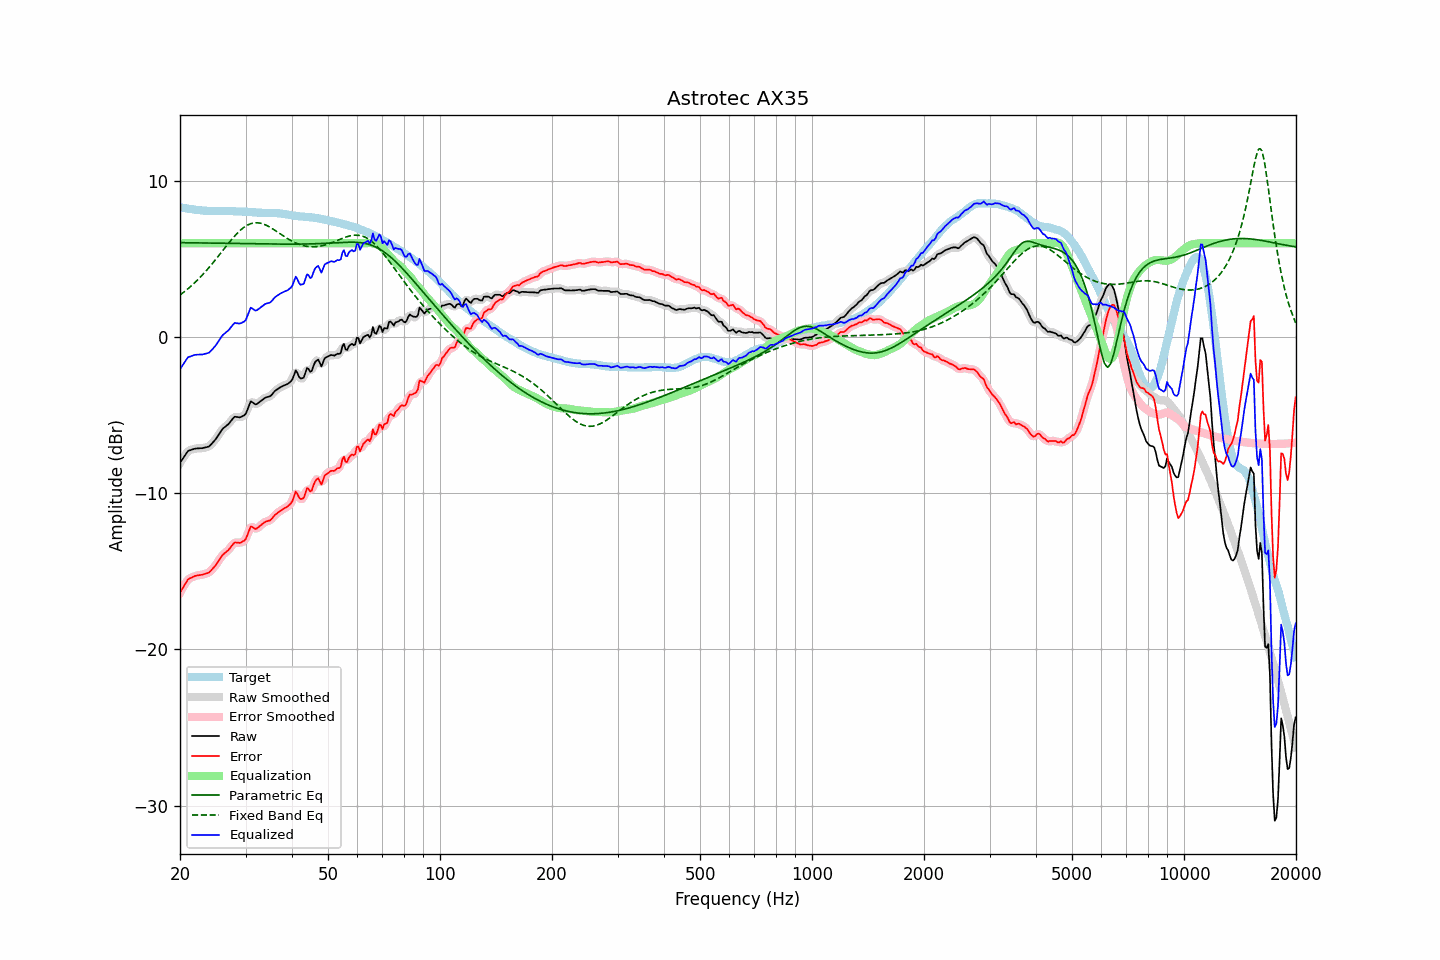

Source data for this figure (header and first rows):
frequency, raw, error, smoothed, error_smoothed, equalization, parametric_eq, fixed_band_eq, equalized_raw, equalized_smoothed, target
20.00, -8.06, -16.36, -8.07, -16.37, 6.00, 6.04, 2.69, -2.06, -2.07, 8.30
20.20, -7.91, -16.19, -7.89, -16.17, 6.00, 6.04, 2.77, -1.91, -1.89, 8.28
20.40, -7.74, -16.00, -7.73, -15.99, 6.00, 6.04, 2.84, -1.74, -1.73, 8.26
20.61, -7.60, -15.85, -7.58, -15.83, 6.00, 6.04, 2.92, -1.60, -1.58, 8.25
20.81, -7.43, -15.66, -7.44, -15.67, 6.00, 6.03, 3.01, -1.43, -1.44, 8.23
21.02, -7.30, -15.51, -7.33, -15.54, 6.00, 6.03, 3.09, -1.30, -1.33, 8.22
21.23, -7.26, -15.45, -7.25, -15.45, 6.00, 6.03, 3.18, -1.26, -1.25, 8.20
21.44, -7.23, -15.41, -7.21, -15.40, 6.00, 6.03, 3.27, -1.23, -1.21, 8.18
21.66, -7.19, -15.36, -7.19, -15.36, 6.00, 6.03, 3.36, -1.19, -1.19, 8.17
21.87, -7.16, -15.31, -7.16, -15.31, 6.00, 6.03, 3.46, -1.16, -1.16, 8.15
22.09, -7.14, -15.28, -7.14, -15.28, 6.00, 6.03, 3.56, -1.14, -1.14, 8.14
22.31, -7.13, -15.26, -7.13, -15.26, 6.00, 6.03, 3.66, -1.13, -1.13, 8.13
22.54, -7.13, -15.25, -7.12, -15.24, 6.00, 6.02, 3.76, -1.13, -1.12, 8.12
22.76, -7.12, -15.22, -7.12, -15.23, 6.00, 6.02, 3.87, -1.12, -1.12, 8.11
22.99, -7.12, -15.21, -7.11, -15.21, 6.00, 6.02, 3.98, -1.12, -1.11, 8.10
23.22, -7.09, -15.17, -7.09, -15.18, 6.00, 6.02, 4.09, -1.09, -1.09, 8.09
23.45, -7.07, -15.15, -7.07, -15.15, 6.00, 6.02, 4.20, -1.07, -1.07, 8.08
23.69, -7.04, -15.11, -7.04, -15.12, 6.00, 6.02, 4.32, -1.04, -1.04, 8.07
23.92, -7.01, -15.08, -6.99, -15.06, 6.00, 6.02, 4.44, -1.01, -0.99, 8.07
24.16, -6.92, -14.99, -6.91, -14.98, 6.00, 6.01, 4.56, -0.92, -0.91, 8.07
24.40, -6.79, -14.86, -6.81, -14.88, 6.00, 6.01, 4.68, -0.79, -0.81, 8.07
24.65, -6.69, -14.75, -6.69, -14.76, 6.00, 6.01, 4.81, -0.69, -0.69, 8.07
24.89, -6.56, -14.63, -6.56, -14.63, 6.00, 6.01, 4.94, -0.56, -0.56, 8.07
25.14, -6.42, -14.49, -6.42, -14.48, 6.00, 6.01, 5.07, -0.42, -0.42, 8.06
25.39, -6.26, -14.33, -6.26, -14.33, 6.00, 6.01, 5.19, -0.26, -0.26, 8.06
25.65, -6.11, -14.17, -6.10, -14.17, 6.00, 6.00, 5.33, -0.11, -0.10, 8.06
25.91, -5.95, -14.02, -5.96, -14.03, 6.00, 6.00, 5.46, 0.05, 0.04, 8.07
26.16, -5.83, -13.90, -5.84, -13.91, 6.00, 6.00, 5.59, 0.17, 0.16, 8.07
26.43, -5.76, -13.82, -5.75, -13.82, 6.00, 6.00, 5.72, 0.24, 0.25, 8.06
26.69, -5.67, -13.73, -5.67, -13.73, 6.00, 6.00, 5.85, 0.33, 0.33, 8.06
26.96, -5.59, -13.65, -5.58, -13.64, 6.00, 6.00, 5.98, 0.41, 0.42, 8.06
27.23, -5.47, -13.53, -5.46, -13.52, 6.00, 5.99, 6.10, 0.53, 0.54, 8.06
27.50, -5.34, -13.39, -5.33, -13.38, 6.00, 5.99, 6.23, 0.66, 0.67, 8.06
27.77, -5.20, -13.26, -5.21, -13.26, 6.00, 5.99, 6.35, 0.80, 0.79, 8.05
28.05, -5.10, -13.15, -5.13, -13.18, 6.00, 5.99, 6.46, 0.90, 0.87, 8.05
28.33, -5.12, -13.15, -5.11, -13.15, 6.00, 5.99, 6.57, 0.88, 0.89, 8.04
28.62, -5.13, -13.16, -5.12, -13.16, 6.00, 5.99, 6.68, 0.87, 0.88, 8.04
28.90, -5.15, -13.18, -5.13, -13.16, 6.00, 5.98, 6.78, 0.85, 0.87, 8.03
29.19, -5.12, -13.15, -5.11, -13.14, 6.00, 5.98, 6.88, 0.88, 0.89, 8.03
29.48, -5.06, -13.08, -5.08, -13.11, 6.00, 5.98, 6.96, 0.94, 0.92, 8.03
29.78, -5.01, -13.03, -5.00, -13.02, 6.00, 5.98, 7.04, 0.99, 1.00, 8.02
30.08, -4.90, -12.92, -4.86, -12.88, 6.00, 5.98, 7.10, 1.10, 1.14, 8.02
30.38, -4.64, -12.66, -4.62, -12.64, 6.00, 5.98, 7.17, 1.36, 1.38, 8.02
30.68, -4.38, -12.38, -4.38, -12.38, 6.00, 5.97, 7.21, 1.62, 1.62, 8.00
30.99, -4.12, -12.12, -4.21, -12.21, 6.00, 5.97, 7.25, 1.88, 1.79, 8.00
31.30, -4.18, -12.16, -4.17, -12.16, 6.00, 5.97, 7.28, 1.82, 1.83, 7.99
31.61, -4.25, -12.23, -4.22, -12.21, 6.00, 5.97, 7.30, 1.75, 1.78, 7.98
31.93, -4.32, -12.29, -4.28, -12.26, 6.00, 5.97, 7.31, 1.68, 1.72, 7.98
32.24, -4.28, -12.24, -4.27, -12.24, 6.00, 5.97, 7.31, 1.72, 1.73, 7.96
32.57, -4.20, -12.16, -4.21, -12.17, 6.00, 5.96, 7.30, 1.80, 1.79, 7.96
32.89, -4.12, -12.07, -4.12, -12.07, 6.00, 5.96, 7.29, 1.88, 1.88, 7.96
33.22, -4.04, -11.99, -4.03, -11.98, 6.00, 5.96, 7.26, 1.96, 1.97, 7.95
33.55, -3.96, -11.90, -3.96, -11.90, 6.00, 5.96, 7.23, 2.04, 2.04, 7.95
33.89, -3.89, -11.84, -3.89, -11.84, 6.00, 5.96, 7.18, 2.11, 2.11, 7.95
34.23, -3.85, -11.79, -3.86, -11.80, 6.00, 5.96, 7.14, 2.15, 2.14, 7.95
34.57, -3.83, -11.77, -3.83, -11.77, 6.00, 5.96, 7.08, 2.17, 2.17, 7.94
34.92, -3.80, -11.74, -3.78, -11.72, 6.00, 5.95, 7.03, 2.20, 2.22, 7.94
35.27, -3.71, -11.65, -3.69, -11.63, 6.00, 5.95, 6.96, 2.29, 2.31, 7.94
35.62, -3.58, -11.52, -3.58, -11.52, 6.00, 5.95, 6.90, 2.42, 2.42, 7.94
35.97, -3.46, -11.39, -3.47, -11.41, 6.00, 5.95, 6.83, 2.54, 2.53, 7.94
... 635 more rows
